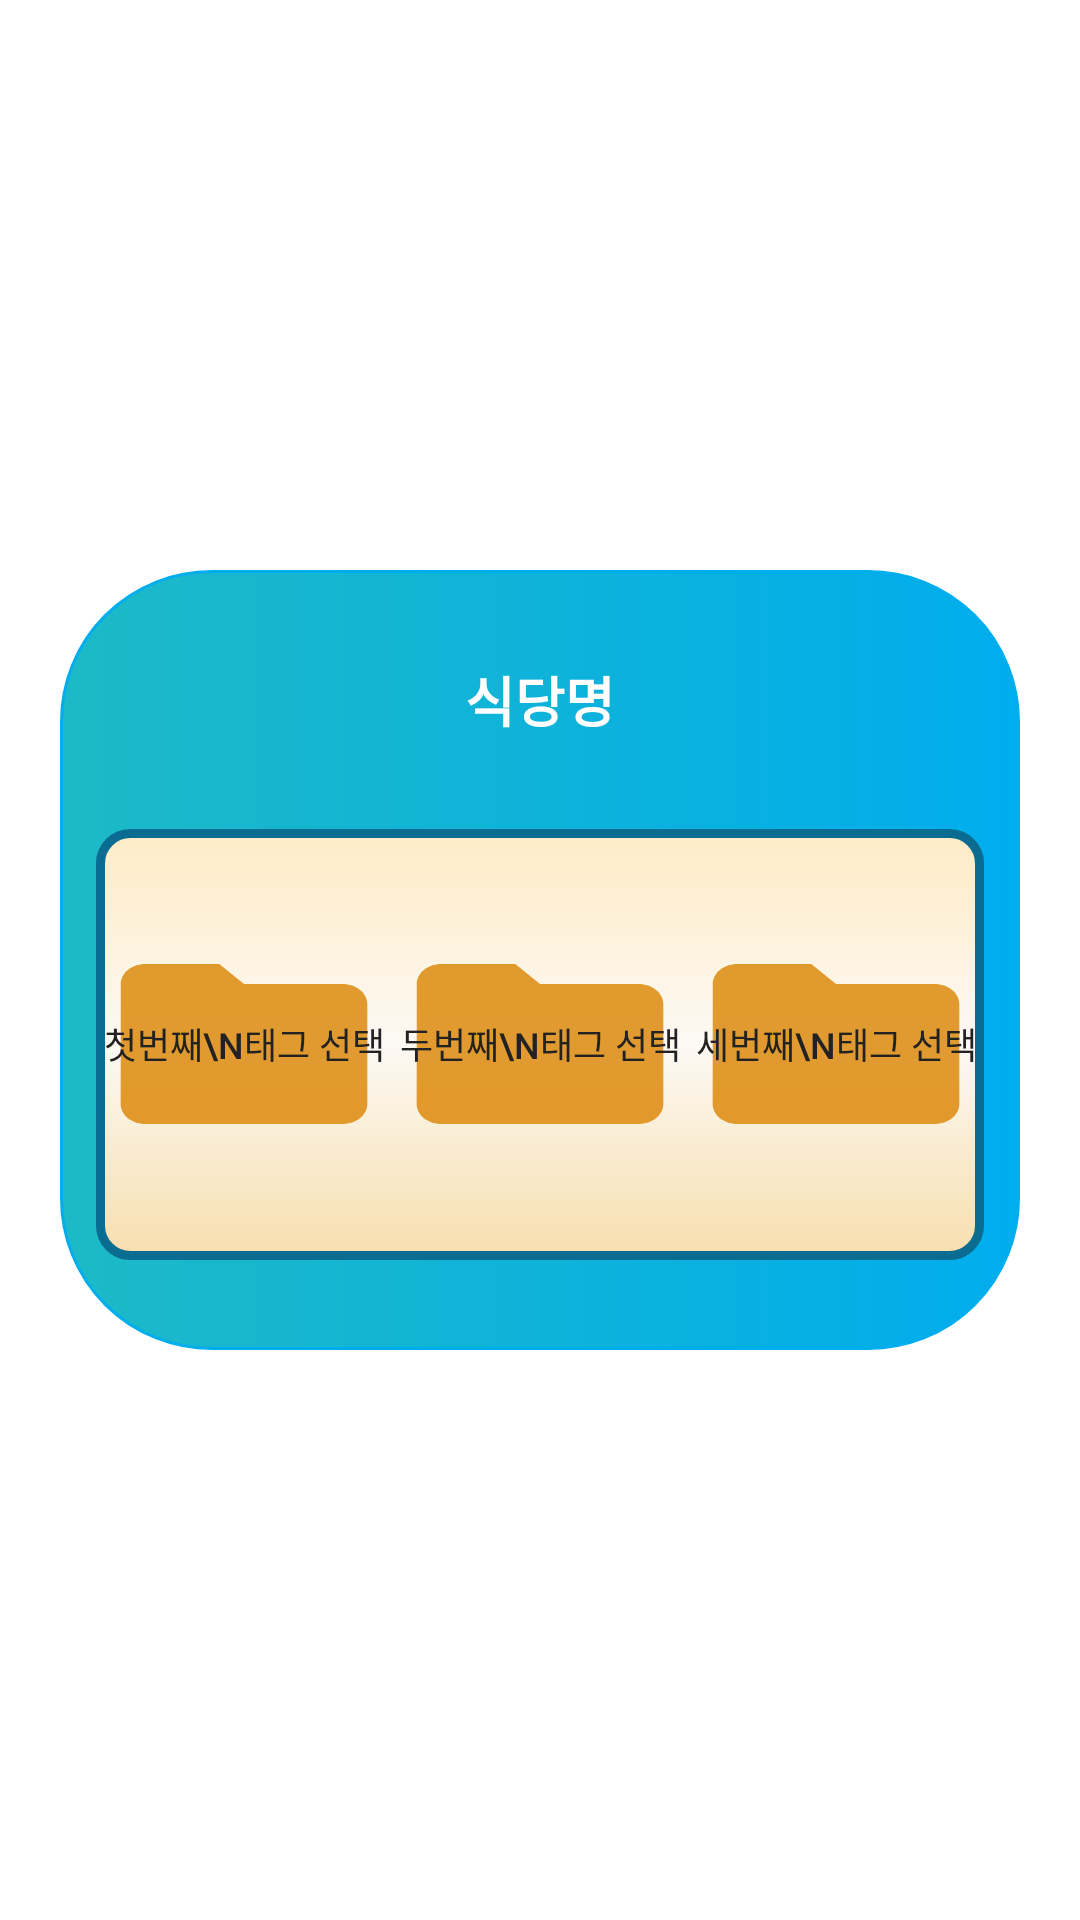

Android layout source for this screen:
<!-- AndroidManifest.xml: application theme AppTheme -->
<!-- res/layout/fragment_choose_tag.xml -->
<?xml version="1.0" encoding="utf-8"?>
<androidx.constraintlayout.widget.ConstraintLayout xmlns:android="http://schemas.android.com/apk/res/android"
    xmlns:app="http://schemas.android.com/apk/res-auto"
    android:layout_width="match_parent"
    android:layout_height="match_parent"
    android:background="#ffffff"
    android:orientation="vertical" >

    <androidx.constraintlayout.widget.ConstraintLayout
        android:layout_width="320dp"
        android:layout_height="260dp"
        android:layout_gravity="center"
        android:background="@drawable/button2_round"
        android:gravity="center"
        app:layout_constraintBottom_toBottomOf="parent"
        app:layout_constraintEnd_toEndOf="parent"
        app:layout_constraintStart_toStartOf="parent"
        app:layout_constraintTop_toTopOf="parent">


        <TextView
            android:id="@+id/name_textView"
            android:layout_width="0dp"
            android:layout_height="wrap_content"
            android:layout_marginTop="30dp"
            android:gravity="center"
            android:lineSpacingExtra="9sp"
            android:text="식당명"
            android:textColor="#ffffff"
            android:textSize="18sp"
            android:textStyle="bold"
            app:layout_constraintBottom_toTopOf="@+id/linearLayout"
            app:layout_constraintEnd_toEndOf="parent"
            app:layout_constraintStart_toStartOf="parent"
            app:layout_constraintTop_toTopOf="parent" />


        <LinearLayout
            android:id="@+id/linearLayout"
            android:layout_width="0dp"
            android:layout_height="0dp"
            android:layout_marginStart="12dp"
            android:layout_marginTop="30dp"
            android:layout_marginEnd="12dp"
            android:layout_marginBottom="30dp"
            android:background="@drawable/tag_box"
            android:orientation="horizontal"
            app:layout_constraintBottom_toBottomOf="parent"
            app:layout_constraintEnd_toEndOf="@+id/name_textView"
            app:layout_constraintStart_toStartOf="@+id/name_textView"
            app:layout_constraintTop_toBottomOf="@+id/name_textView">

            <Button
                android:id="@+id/tag1_button"
                android:layout_width="wrap_content"
                android:layout_height="80dp"
                android:layout_gravity="center"
                android:layout_weight="1"
                android:background="@drawable/ic_folder"
                android:gravity="center"
                android:text="첫번째\n태그 선택"
                android:textColor="#222222"
                android:textSize="12sp" />

            <Button
                android:id="@+id/tag2_button"
                android:layout_width="wrap_content"
                android:layout_height="80dp"
                android:layout_gravity="center"
                android:layout_weight="1"
                android:background="@drawable/ic_folder"
                android:gravity="center"
                android:text="두번째\n태그 선택"
                android:textColor="#222222"
                android:textSize="12sp" />

            <Button
                android:id="@+id/tag3_button"
                android:layout_width="wrap_content"
                android:layout_height="80dp"
                android:layout_gravity="center"
                android:layout_weight="1"
                android:background="@drawable/ic_folder"
                android:gravity="center"
                android:text="세번째\n태그 선택"
                android:textColor="#222222"
                android:textSize="12sp" />
        </LinearLayout>


    </androidx.constraintlayout.widget.ConstraintLayout>
</androidx.constraintlayout.widget.ConstraintLayout>
<!-- resources referenced by this layout -->
<resources>
  <!-- drawable button2_round (drawable) -->
  <?xml version="1.0" encoding="utf-8"?>
  <shape
      xmlns:android="http://schemas.android.com/apk/res/android"
      android:shape="rectangle">
      <gradient
          android:type="linear"
          android:startColor="#00aded"
          android:endColor="#1db9c6"
          android:angle="180" />
  
      <stroke
          android:width="1dp"
          android:color="#00aded"/>
      <corners
          android:bottomLeftRadius="50dp"
          android:bottomRightRadius="50dp"
          android:topLeftRadius="50dp"
          android:topRightRadius="50dp" />
  </shape>
  <!-- drawable ic_folder (drawable) -->
  <vector android:alpha="0.84" android:height="24dp"
      android:tint="#DC8809" android:viewportHeight="24.0"
      android:viewportWidth="24.0" android:width="24dp" xmlns:android="http://schemas.android.com/apk/res/android">
      <path android:fillColor="#FF000000" android:pathData="M10,4H4c-1.1,0 -1.99,0.9 -1.99,2L2,18c0,1.1 0.9,2 2,2h16c1.1,0 2,-0.9 2,-2V8c0,-1.1 -0.9,-2 -2,-2h-8l-2,-2z"/>
  </vector>
  <!-- drawable tag_box (drawable) -->
  <?xml version="1.0" encoding="utf-8"?>
  <shape
      xmlns:android="http://schemas.android.com/apk/res/android"
      android:shape="rectangle">
      <gradient
          android:type="linear"
          android:startColor="#ffebc6"
          android:endColor="#f7deae"
          android:centerColor="#fcf9f4"
          android:angle="270" />
      <stroke
          android:width="3dp"
          android:color="#0a6c90" />
  
      <corners
          android:bottomLeftRadius="10dp"
          android:bottomRightRadius="10dp"
          android:topLeftRadius="10dp"
          android:topRightRadius="10dp" />
  </shape>
  <style name="AppTheme" parent="Theme.AppCompat.Light.NoActionBar">
          
          <item name="colorPrimary">@color/colorPrimary</item>
          <item name="colorPrimaryDark">@color/myStatusBarColor</item>          
          <item name="colorAccent">@color/colorAccent</item>
          <item name="colorControlNormal">#ffffff</item>
          <item name="android:windowLightStatusBar">true</item>
  
      </style>
  <color name="colorPrimary">#6200EE</color>
  <color name="myStatusBarColor">#ffffff</color>
  <color name="colorAccent">#5ED3FF</color>
</resources>
